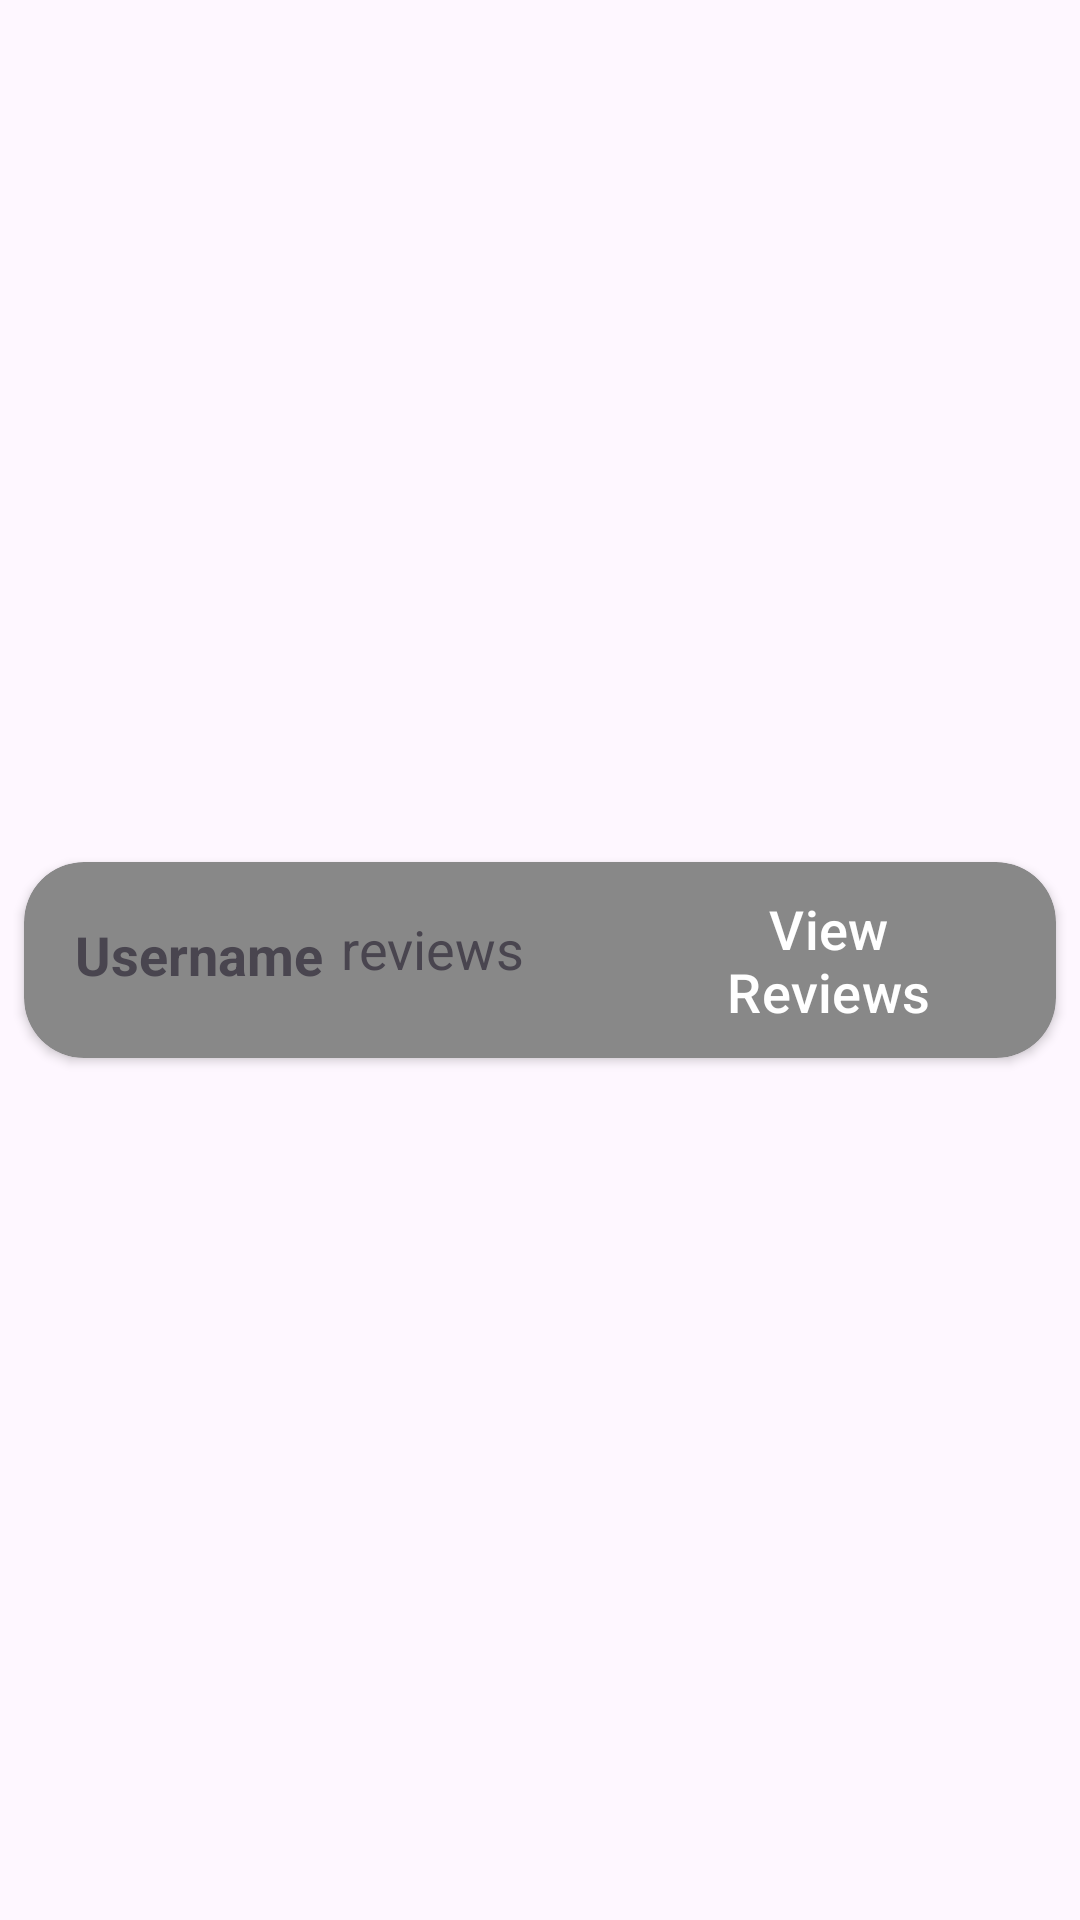

Android layout source for this screen:
<!-- AndroidManifest.xml: application theme Theme.GhettoYelp -->
<!-- res/layout/user_recycler_item.xml -->
<?xml version="1.0" encoding="utf-8"?>
<androidx.constraintlayout.widget.ConstraintLayout xmlns:android="http://schemas.android.com/apk/res/android"
    xmlns:app="http://schemas.android.com/apk/res-auto"
    xmlns:tools="http://schemas.android.com/tools"
    android:layout_width="match_parent"
    android:layout_height="wrap_content">

    <androidx.cardview.widget.CardView
        android:layout_width="match_parent"
        android:layout_height="wrap_content"
        app:layout_constraintBottom_toBottomOf="parent"
        app:layout_constraintEnd_toEndOf="parent"
        app:layout_constraintStart_toStartOf="parent"
        app:layout_constraintTop_toTopOf="parent"
        android:layout_marginTop="8dp"
        android:layout_marginBottom="8dp"
        android:layout_marginStart="8dp"
        android:layout_marginEnd="8dp"
        app:cardCornerRadius="20dp"
        app:cardBackgroundColor="@color/gray"
        >

        <androidx.constraintlayout.widget.ConstraintLayout
            android:layout_width="match_parent"
            android:layout_height="match_parent">

            <TextView
                android:id="@+id/usernameItemTextView"
                android:layout_width="102dp"
                android:layout_height="32dp"
                android:layout_margin="15dp"
                android:backgroundTint="@color/cardview_dark_background"
                android:padding="2dp"
                android:text="@string/username"
                android:textSize="18sp"
                app:layout_constraintBottom_toBottomOf="parent"
                app:layout_constraintStart_toStartOf="parent"
                app:layout_constraintTop_toTopOf="parent"
                android:textStyle="bold"/>

            <TextView
                android:layout_width="102dp"
                android:layout_height="32dp"
                app:layout_constraintBottom_toBottomOf="parent"
                app:layout_constraintEnd_toStartOf="@+id/userViewsButton"
                app:layout_constraintStart_toEndOf="@id/usernameItemTextView"
                app:layout_constraintTop_toTopOf="parent"
                android:text="@string/reviews"
                android:textSize="18sp"
                android:id="@+id/reviewsItemTextView" />

            <Button
                android:layout_width="144dp"
                android:layout_height="wrap_content"
                app:layout_constraintEnd_toEndOf="parent"
                app:layout_constraintTop_toTopOf="parent"
                app:layout_constraintBottom_toBottomOf="parent"
                android:id="@+id/userViewsButton"
                android:text="@string/view_reviews"
                android:textSize="18sp"
                android:backgroundTint="@color/dark_gray"
                android:textColor="@color/white"
                android:background="@drawable/rounded_button"
                android:layout_marginEnd="4dp"
                />
        </androidx.constraintlayout.widget.ConstraintLayout>


    </androidx.cardview.widget.CardView>

</androidx.constraintlayout.widget.ConstraintLayout>
<!-- resources referenced by this layout -->
<resources>
  <color name="dark_gray">#222222</color>
  <color name="gray">#888888</color>
  <color name="white">#FFFFFF</color>
  <string name="reviews">reviews</string>
  <string name="username">Username</string>
  <string name="view_reviews">View Reviews</string>
  <style name="Theme.GhettoYelp" parent="Base.Theme.GhettoYelp" />
  <style name="Base.Theme.GhettoYelp" parent="Theme.Material3.DayNight.NoActionBar">
          
          
      </style>
</resources>
